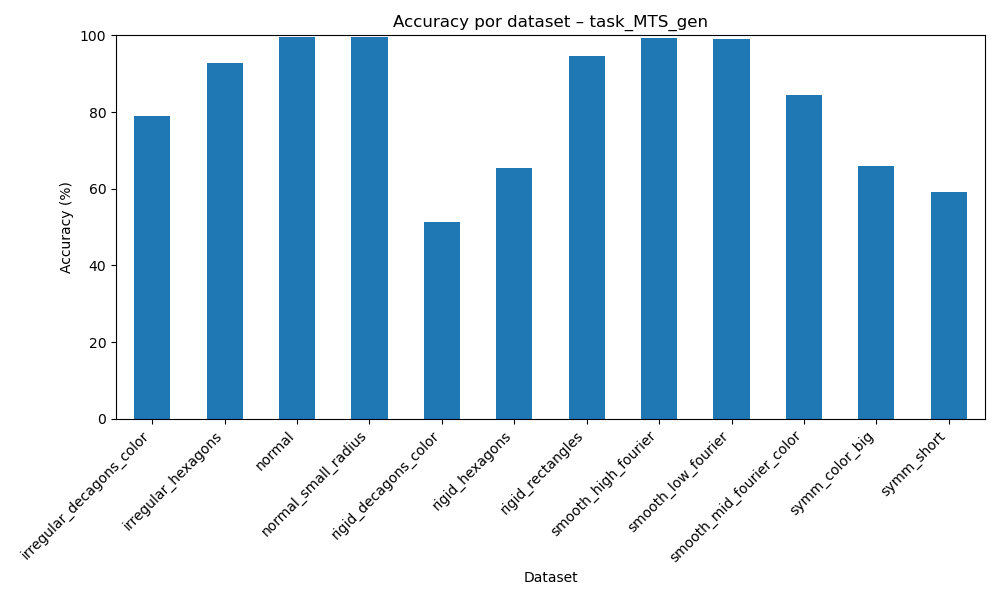

Values plotted in this chart, from the file beside it:
dataset, accuracy
irregular_decagons_color, 78.95
irregular_hexagons, 92.85
normal, 99.56
normal_small_radius, 99.49
rigid_decagons_color, 51.34
rigid_hexagons, 65.28
rigid_rectangles, 94.73
smooth_high_fourier, 99.33
smooth_low_fourier, 99.11
smooth_mid_fourier_color, 84.47
symm_color_big, 65.95
symm_short, 59.13
